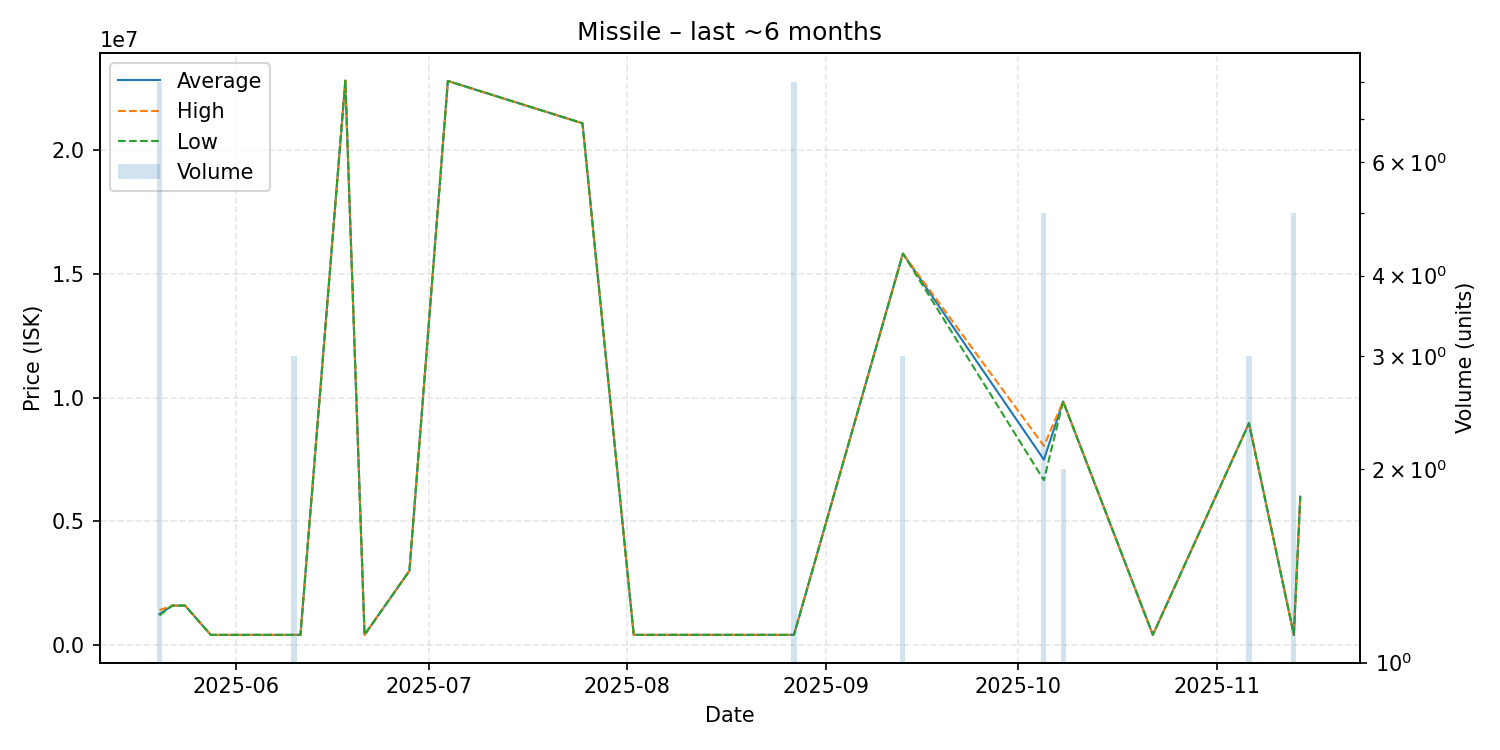

The table this chart was drawn from, first rows:
date, average, highest, lowest, order_count, volume
2025-05-20, 1252000, 1411000, 1199000, 3, 8
2025-05-22, 1595000, 1595000, 1595000, 1, 1
2025-05-24, 1595000, 1595000, 1595000, 1, 1
2025-05-28, 410100, 410100, 410100, 1, 1
2025-06-05, 410100, 410100, 410100, 1, 1
2025-06-10, 410100, 410100, 410100, 1, 3
2025-06-11, 410100, 410100, 410100, 1, 1
2025-06-18, 22820000, 22820000, 22820000, 1, 1
2025-06-21, 410200, 410200, 410200, 1, 1
2025-06-28, 3000000, 3000000, 3000000, 1, 1
2025-07-04, 22810000, 22810000, 22810000, 1, 1
2025-07-25, 21100000, 21100000, 21100000, 1, 1
2025-08-02, 410800, 410800, 410800, 1, 1
2025-08-27, 410812, 411100, 410300, 3, 8
2025-09-13, 15830000, 15830000, 15830000, 1, 3
2025-10-05, 7496200, 8050000, 6665500, 4, 5
2025-10-08, 9852500, 9853000, 9852000, 2, 2
2025-10-22, 410600, 410600, 410600, 1, 1
2025-11-06, 8969000, 8969000, 8969000, 1, 3
2025-11-13, 410660, 410700, 410600, 2, 5
2025-11-14, 6000000, 6000000, 6000000, 1, 1
